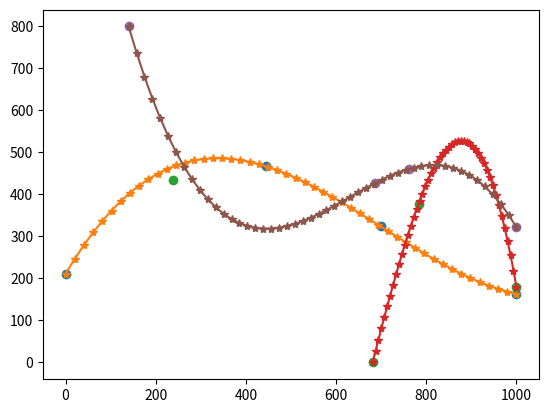

The script that saved this image:
import numpy as np
import random
from scipy.optimize import curve_fit
import matplotlib.pyplot as plt

# количество объектов
tracks_amount = 3
# на сколько пикселей рамка объектов может ложно смещаться (эмуляция не идеальной детекции)
random_range = 2
# с какой вероятностью объект на фрейме может быть не найдет детектором
bb_skip_percent = .25

width = 1000
height = 800
tracks = []
i = 0
cb_width = 120
cb_height = 100

def get_point_on_random_side(width, height):
    side = random.randint(0, 4)
    if side == 0:
        x = random.randint(0, width)
        y = 0
    elif side == 1:
        x = random.randint(0, width)
        y = height
    elif side == 2:
        x = 0
        y = random.randint(0, height)
    else:
        x = width
        y = random.randint(0, height)
    return x, y

def fun(x, a, b, c, d):
    return a * x + b * x ** 2 + c * x ** 3 + d

def objective(x, a, b, c, d, e, f):
    return (a * x) + (b * x ** 2) + (c * x ** 3) + (d * x ** 4) + (e * x ** 5) + f

def check_track(track):
    if all(el['x'] == track[0]['x'] for el in track):
        return False
    if all(el['y'] == track[0]['y'] for el in track):
        return False
    if not all(el['x'] >= 0 and el['x'] <= width for el in track):
        return False
    if not all(el['y'] >= 0 and el['y'] <= height for el in track):
        return False
    if (2 > track[0]['x'] > (width - 2) and 2 > track[0]['y'] > (width - 2)) or (2 > track[-1]['x'] > (width - 2) and 2 > track[-1]['y'] > (width - 2)):
        return False
    return True

def add_track_to_tracks(track, tracks, id):
    for i, p in enumerate(track):
        # a chance that detector missed object
        if random.random() < bb_skip_percent:
            bounding_box = []
        else:
            bounding_box = [
                              p['x'] - int(cb_width/2) + random.randint(-random_range, random_range),
                              p['y'] - cb_height + random.randint(-random_range, random_range),
                              p['x'] + int(cb_width/2) + random.randint(-random_range, random_range),
                              p['y'] + random.randint(-random_range, random_range)
                            ]
        if i < len(tracks):
            tracks[i]['data'].append({'cb_id': id, 'bounding_box': bounding_box,
                                      'x': p['x'], 'y': p['y'], 'track_id': None})
        else:
            tracks.append(
                {
                    'frame_id': len(tracks)+1,
                    'data': [{'cb_id': id, 'bounding_box': bounding_box,
                              'x': p['x'], 'y': p['y'], 'track_id': None}]
                }
            )
    return tracks

while i < tracks_amount:
    x, y = np.array([]), np.array([])
    p = get_point_on_random_side(width, height)
    x = np.append(x, p[0])
    y = np.append(y, p[1])
    x = np.append(x, random.randint(200, width - 200))
    y = np.append(y, random.randint(200, height - 200))
    x = np.append(x, random.randint(200, width - 200))
    y = np.append(y, random.randint(200, height - 200))
    p = get_point_on_random_side(width, height)
    x = np.append(x, p[0])
    y = np.append(y, p[1])
    num = random.randint(20, 50)

    coef, _ = curve_fit(fun, x, y)
    track = [{'x': int(x), 'y': int(y)} for x, y in
             zip(np.linspace(x[0], x[-1], num=num), fun(np.linspace(x[0], x[-1], num=num), *coef))]

    if check_track(track):
        plt.plot(x, y, 'o', label='Original points')
        plt.plot(np.linspace(x[0], x[-1]), fun(np.linspace(x[0], x[-1]), *coef), '*-')
        tracks = add_track_to_tracks(track, tracks, i)
        i += 1
plt.show()

print(f'country_balls_amount = {tracks_amount}')
print(f'track_data = {tracks}')
